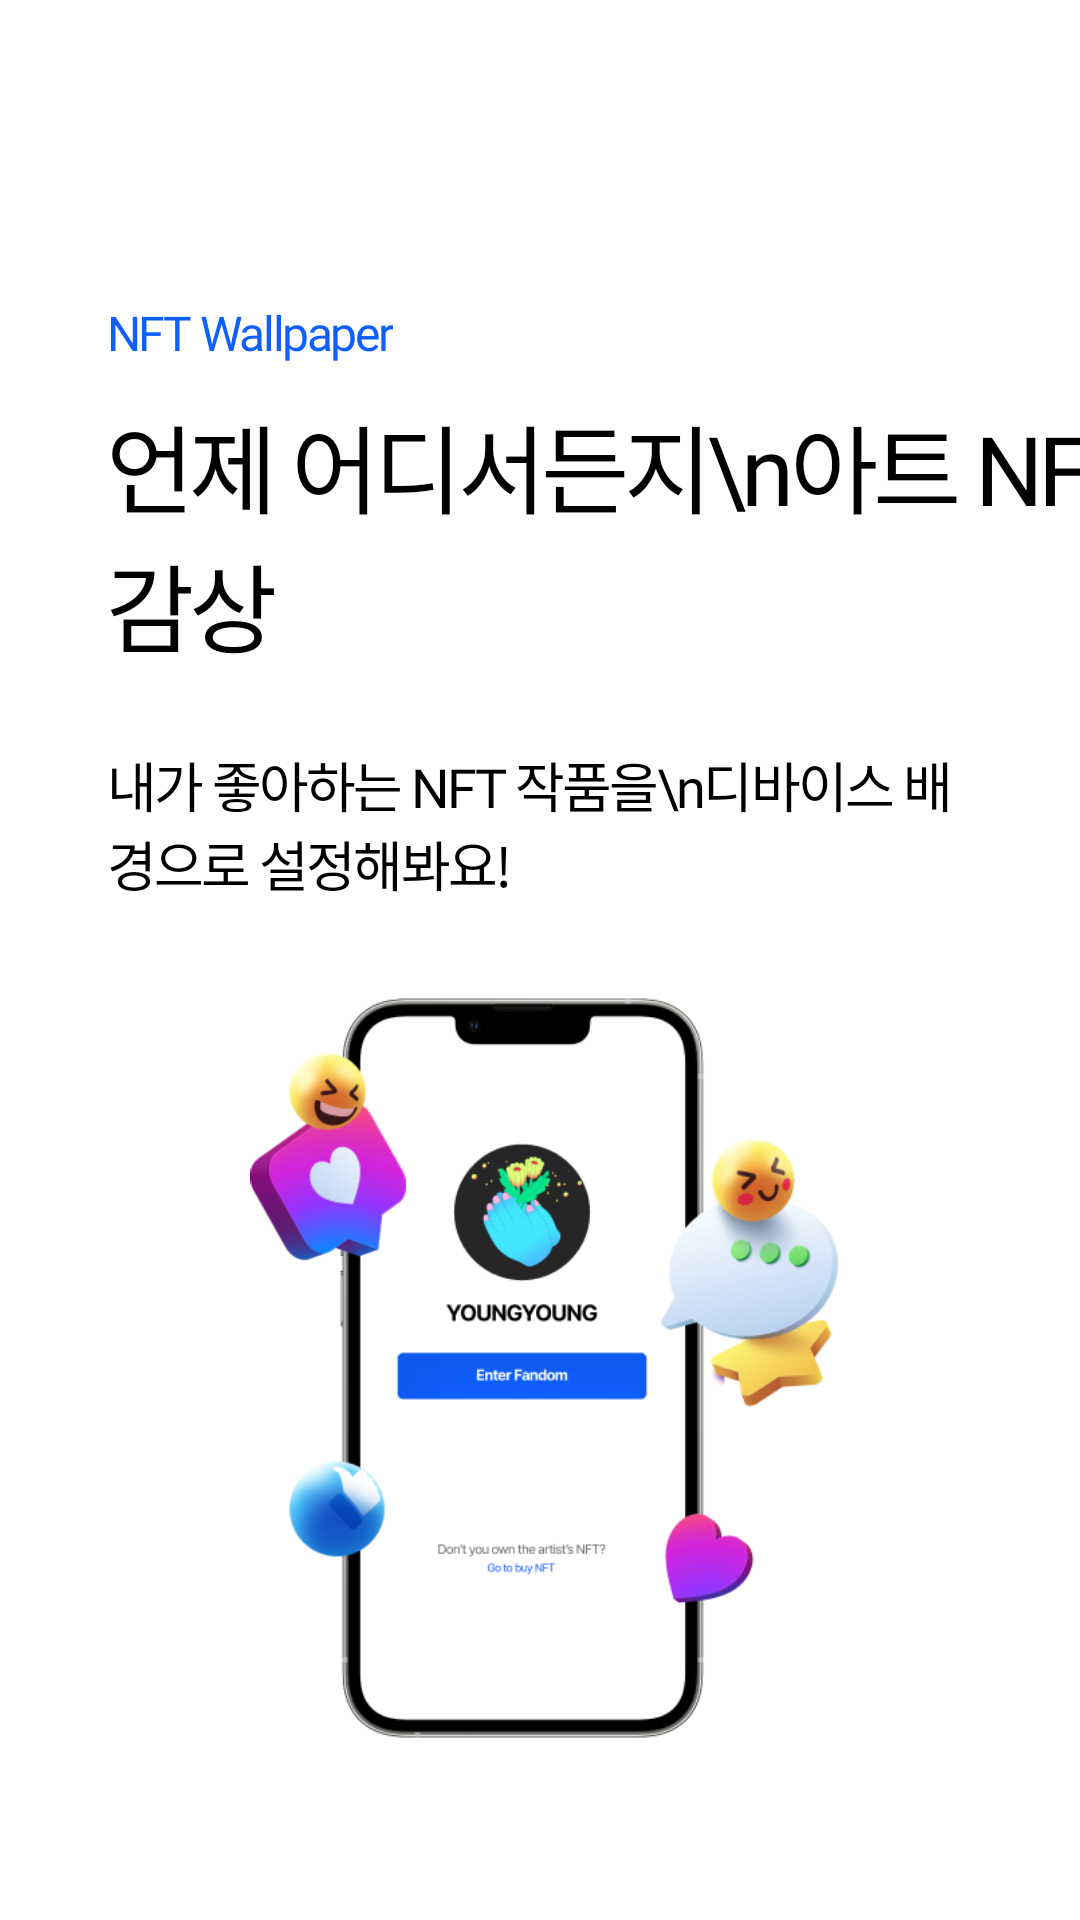

Produce the Android XML layout that renders to this screen, including the resource entries it uses.
<!-- AndroidManifest.xml: application theme AppTheme -->
<!-- res/layout/fragment_on_boarding4.xml -->
<?xml version="1.0" encoding="utf-8"?>
<androidx.constraintlayout.widget.ConstraintLayout xmlns:android="http://schemas.android.com/apk/res/android"
    xmlns:app="http://schemas.android.com/apk/res-auto"
    xmlns:tools="http://schemas.android.com/tools"
    android:layout_width="match_parent"
    android:layout_height="match_parent"
    tools:context=".OnBoardingFragment.OnBoardingFragment3">

    <androidx.constraintlayout.widget.ConstraintLayout
        android:layout_width="match_parent"
        android:layout_height="match_parent"
        app:layout_constraintBottom_toBottomOf="parent"
        app:layout_constraintEnd_toEndOf="parent"
        app:layout_constraintStart_toStartOf="parent"
        app:layout_constraintTop_toTopOf="parent">

        <TextView
            android:id="@+id/tv_onboarding3_summary"
            android:layout_width="wrap_content"
            android:layout_height="wrap_content"
            android:layout_marginStart="36dp"
            android:layout_marginTop="100dp"
            android:fontFamily="@font/pretendard_bold"
            android:letterSpacing="-0.05"
            android:text="NFT Wallpaper"
            android:textColor="#0F5FFC"
            android:textSize="16sp"
            app:layout_constraintStart_toStartOf="parent"
            app:layout_constraintTop_toTopOf="parent" />

        <TextView
            android:id="@+id/tv_onboarding3_title"
            android:layout_width="wrap_content"
            android:layout_height="wrap_content"
            android:layout_marginStart="36dp"
            android:layout_marginTop="10dp"
            android:fontFamily="@font/pretendard_bold"
            android:letterSpacing="-0.05"
            android:text="언제 어디서든지\n아트 NFT 감상"
            android:textColor="#000000"
            android:textSize="32sp"
            app:layout_constraintStart_toStartOf="parent"
            app:layout_constraintTop_toBottomOf="@+id/tv_onboarding3_summary"  />

        <TextView
            android:id="@+id/tv_onboarding3_detail"
            android:layout_width="match_parent"
            android:layout_height="wrap_content"
            android:layout_marginStart="36dp"
            android:layout_marginTop="24dp"
            android:layout_marginEnd="36dp"
            android:fontFamily="@font/pretendard_regular"
            android:letterSpacing="-0.05"
            android:text="내가 좋아하는 NFT 작품을\n디바이스 배경으로 설정해봐요!"
            android:textColor="#000000"
            android:textSize="18sp"
            app:layout_constraintEnd_toEndOf="parent"
            app:layout_constraintStart_toStartOf="parent"
            app:layout_constraintTop_toBottomOf="@+id/tv_onboarding3_title" />

        <ImageView
            android:id="@+id/img_klip_onboarding"
            android:layout_width="250dp"
            android:layout_height="250dp"
            android:layout_marginTop="30dp"
            android:layout_marginLeft="15dp"
            android:src="@drawable/img_nftfandom_en"
            app:layout_constraintEnd_toEndOf="parent"
            app:layout_constraintStart_toStartOf="parent"
            app:layout_constraintTop_toBottomOf="@+id/tv_onboarding3_detail" />

        <Button
            android:id="@+id/login_button"
            android:layout_width="280dp"
            android:layout_height="56dp"
            android:layout_marginTop="200dp"
            android:layout_marginBottom="200dp"
            android:background="@drawable/btn_login_round"
            android:backgroundTint="#216FEA"
            android:drawableLeft="@drawable/mypage_btn_icon_klip"
            android:fontFamily="@font/pretendard_regular"
            android:paddingLeft="80dp"
            android:paddingRight="80dp"
            android:text="Klip으로 로그인"
            android:textAllCaps="false"
            android:textColor="#FFFFFF"
            app:layout_constraintBottom_toBottomOf="parent"
            app:layout_constraintEnd_toEndOf="parent"
            app:layout_constraintStart_toStartOf="parent"
            app:layout_constraintTop_toBottomOf="@+id/img_klip_onboarding" />
    </androidx.constraintlayout.widget.ConstraintLayout>

</androidx.constraintlayout.widget.ConstraintLayout>
<!-- resources referenced by this layout -->
<resources>
  <!-- drawable img_nftfandom_en: png bitmap (drawable, 78040 bytes) -->
  <!-- drawable mypage_btn_icon_klip: png bitmap (drawable-hdpi, 297 bytes) -->
  <style name="AppTheme" parent="Theme.AppCompat.Light.NoActionBar">
          
          <item name="colorPrimary">@color/colorPrimary</item>
          <item name="colorPrimaryDark">@color/colorPrimaryDark</item>
          <item name="colorAccent">@color/colorAccent</item>
  
          <item name="windowActionBar">false</item>
          <item name="windowNoTitle">true</item>
  
          <item name="android:windowBackground">#ffffff</item>
          <item name="android:statusBarColor" tools:targetApi="lollipop">@color/status_background</item>
          <item name="android:windowLightStatusBar" tools:targetApi="m">true</item>
      </style>
  <color name="colorPrimary">#6200EE</color>
  <color name="colorPrimaryDark">#3700B3</color>
  <color name="colorAccent">#03DAC5</color>
  <color name="status_background">#00000000</color>
</resources>
